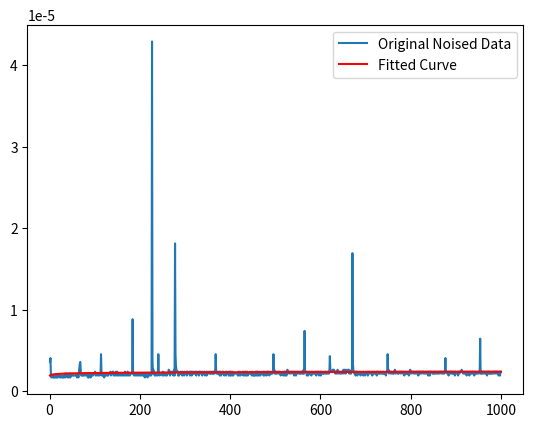

Generate this figure with matplotlib:
import numpy as np
import matplotlib.pyplot as plt
from scipy.optimize import curve_fit
from time import time

def recur(n, arr):
    if (n<=0):
        return
    else:
        recur(int(n/2), arr)
        arr.append(n%2)
    return
  
def objective( x, a, b):
    return a + b*np.log(x)

  
timeArr = []
for i in range(1,100000, 100):
    numba = 20*i
    arr = []
    t1 = time()
    recur(numba, arr)
    t2 = time()
    timeArr.append(t2-t1)
    
x = np.linspace(1,len(timeArr),len(timeArr))
popt, pcov = curve_fit(objective, x, timeArr)
                
plt.figure()
plt.plot(x, timeArr, label="Original Noised Data")
plt.plot(x, objective(x, *popt), 'r-', label="Fitted Curve")
plt.legend()
plt.show()
